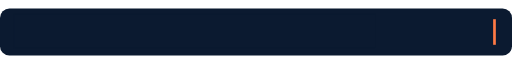
t = 0.00 s
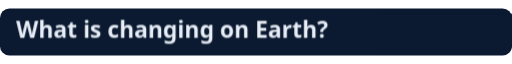
t = 1.70 s
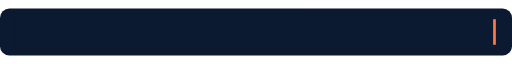
t = 3.20 s
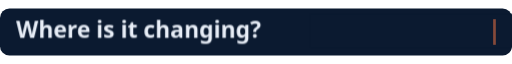
t = 4.90 s
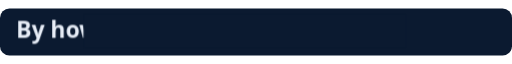
t = 6.70 s
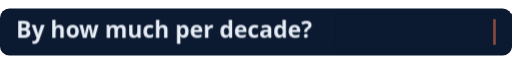
t = 8.40 s

The animated SVG that drew these frames (rendered in a browser with its animation timeline set to each time). Animation: 11 CSS @keyframes rules; frames cover the first 8.40 s, repeats indefinitely.

<svg xmlns="http://www.w3.org/2000/svg" viewBox="0 0 760 70" width="760" height="70" role="img" aria-label="What is changing on Earth? Where? By how much? Is it real?">
<style>text{font:600 34px 'Segoe UI',Helvetica,Arial,sans-serif;fill:#e8eef7} .l{opacity:0}
.cur{animation:c 1s steps(2) infinite} @keyframes c{50%{opacity:0}}</style>
<rect width="760" height="70" rx="14" fill="#0b1a30"/>
<g transform="translate(24 0)"><g class="l" style="animation:show0 16.0s infinite"><text x="0" y="44">What is changing on Earth?</text>
<rect x="-4" y="8" width="537" height="50" fill="#0b1a30" style="transform-origin:left;animation:wipe0 16.0s steps(26) infinite"/></g>
<style>@keyframes show0{0%,-0.010%{opacity:0}0.000%,19.990%{opacity:1}20.000%,100%{opacity:0}}
@keyframes wipe0{0%,0.000%{transform:translateX(0)}7.500%,100%{transform:translateX(537px)}}</style><g class="l" style="animation:show1 16.0s infinite"><text x="0" y="44">Where is it changing?</text>
<rect x="-4" y="8" width="440" height="50" fill="#0b1a30" style="transform-origin:left;animation:wipe1 16.0s steps(21) infinite"/></g>
<style>@keyframes show1{0%,19.990%{opacity:0}20.000%,39.990%{opacity:1}40.000%,100%{opacity:0}}
@keyframes wipe1{0%,20.000%{transform:translateX(0)}27.500%,100%{transform:translateX(440px)}}</style><g class="l" style="animation:show2 16.0s infinite"><text x="0" y="44">By how much per decade?</text>
<rect x="-4" y="8" width="478" height="50" fill="#0b1a30" style="transform-origin:left;animation:wipe2 16.0s steps(23) infinite"/></g>
<style>@keyframes show2{0%,39.990%{opacity:0}40.000%,59.990%{opacity:1}60.000%,100%{opacity:0}}
@keyframes wipe2{0%,40.000%{transform:translateX(0)}47.500%,100%{transform:translateX(478px)}}</style><g class="l" style="animation:show3 16.0s infinite"><text x="0" y="44">Is it real, or just noise?</text>
<rect x="-4" y="8" width="537" height="50" fill="#0b1a30" style="transform-origin:left;animation:wipe3 16.0s steps(26) infinite"/></g>
<style>@keyframes show3{0%,59.990%{opacity:0}60.000%,79.990%{opacity:1}80.000%,100%{opacity:0}}
@keyframes wipe3{0%,60.000%{transform:translateX(0)}67.500%,100%{transform:translateX(537px)}}</style><g class="l" style="animation:show4 16.0s infinite"><text x="0" y="44">Become a data detective.</text>
<rect x="-4" y="8" width="498" height="50" fill="#0b1a30" style="transform-origin:left;animation:wipe4 16.0s steps(24) infinite"/></g>
<style>@keyframes show4{0%,79.990%{opacity:0}80.000%,99.990%{opacity:1}100.000%,100%{opacity:0}}
@keyframes wipe4{0%,80.000%{transform:translateX(0)}87.500%,100%{transform:translateX(498px)}}</style></g>
<rect x="732" y="16" width="4" height="38" fill="#ff7a45" class="cur"/>
</svg>
